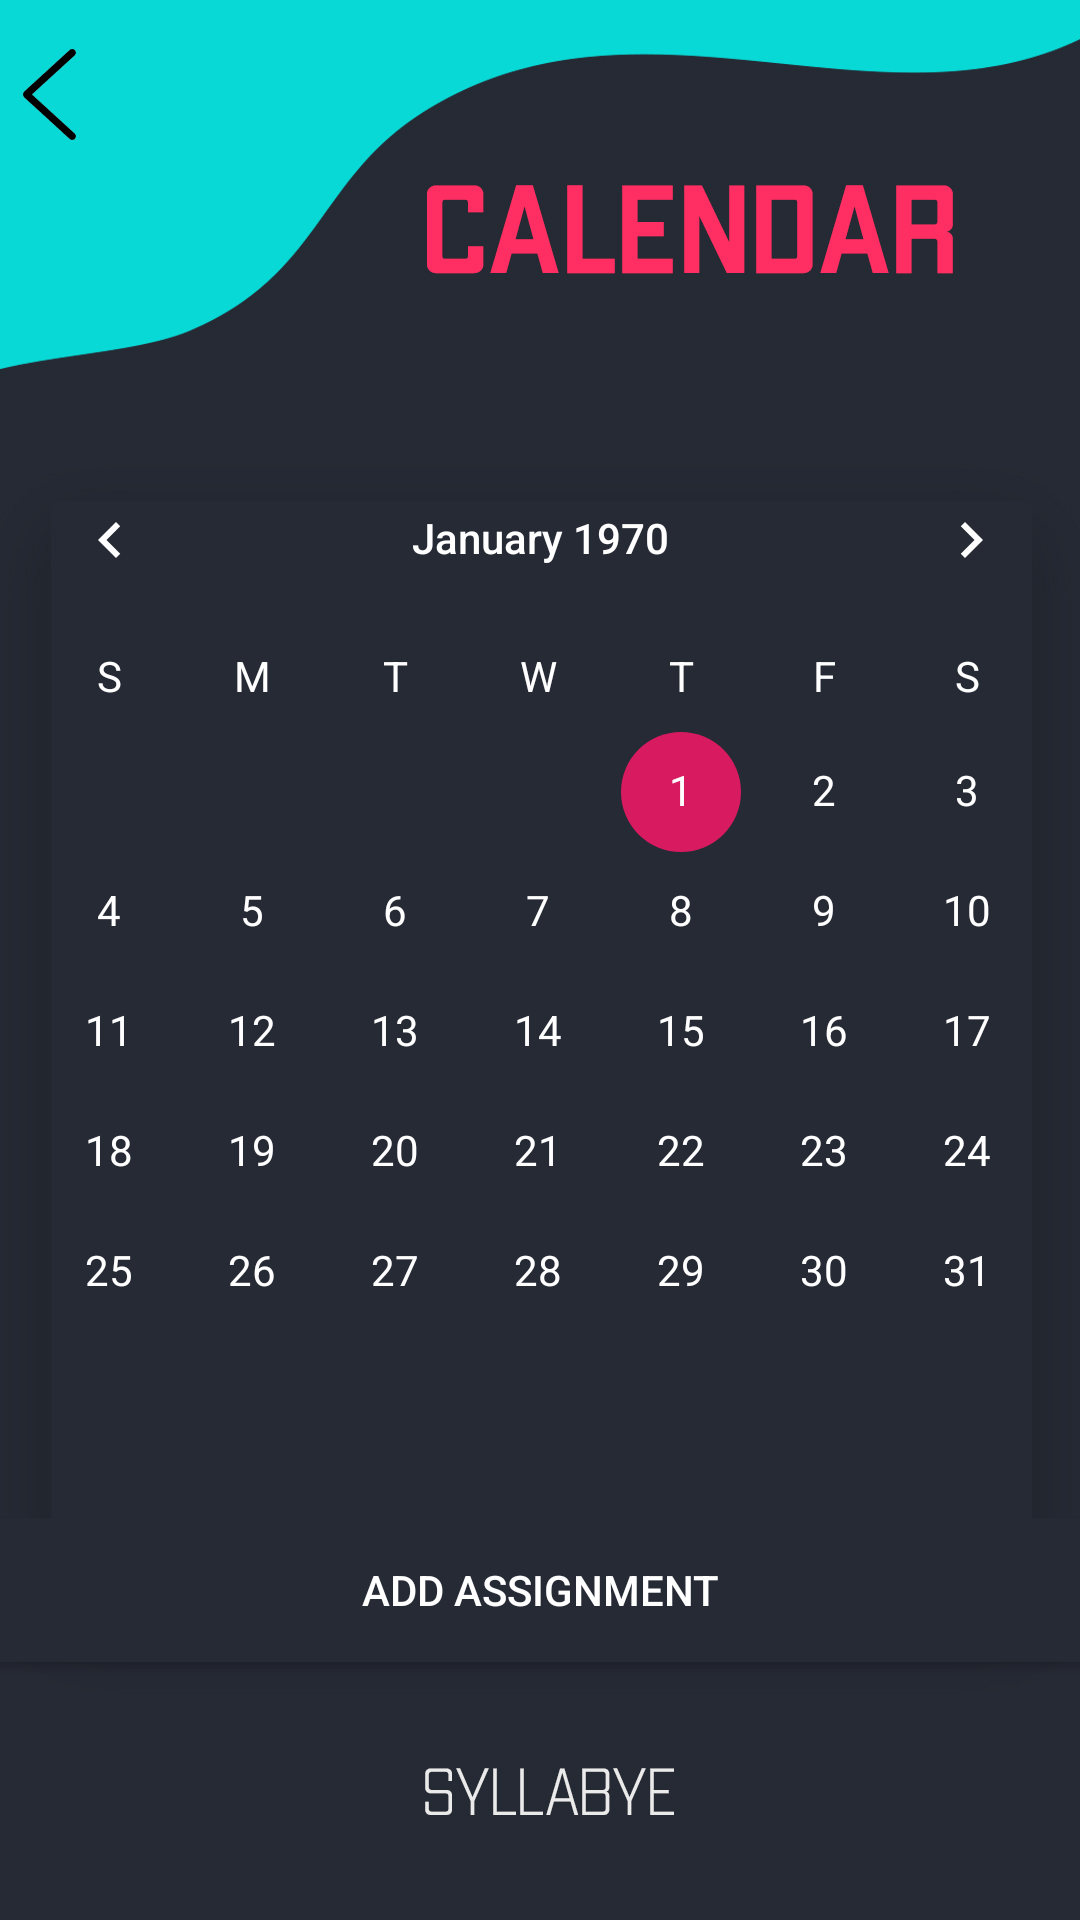

Android layout source for this screen:
<!-- AndroidManifest.xml: application theme AppTheme -->
<!-- res/layout/activity_calendar.xml -->
<LinearLayout xmlns:android="http://schemas.android.com/apk/res/android"
    android:layout_width="match_parent"
    android:layout_height="match_parent"
    android:orientation="vertical"
    android:gravity="center"
    android:background="@drawable/calender">


    <LinearLayout

        android:layout_width="375dp"
        android:layout_height="420dp">

        <CalendarView
            android:id="@+id/calendarView"
            android:layout_width="match_parent"
            android:layout_height="match_parent"
            android:layout_gravity="center"
            android:layout_marginTop="40dp"
            android:theme="@style/CalenderViewCustom"
            android:dateTextAppearance="@style/CalenderViewDateCustomText"
            android:weekDayTextAppearance="@style/CalenderViewWeekCustomText" />

    </LinearLayout>

        <Button
            android:id="@+id/btn_add_event"
            android:layout_width="375dp"
            android:layout_height="wrap_content"
            android:layout_alignParentBottom="true"
            android:text="ADD ASSIGNMENT"
            android:background="@color/colorPrimary"
            android:textColor="#FFFFFF"/>



</LinearLayout>
<!-- resources referenced by this layout -->
<resources>
  <color name="colorPrimary">#262a35</color>
  <!-- drawable calender: jpg bitmap (drawable-v24, 117695 bytes) -->
  <style name="CalenderViewCustom" parent="Theme.AppCompat">
          <item name="colorAccent">@color/colorAccent</item>
          <item name="colorPrimary">@color/white</item>
      </style>
  <style name="CalenderViewDateCustomText" parent="android:TextAppearance.DeviceDefault.Small">
          <item name="android:textColor">@color/white</item>
          <item name="android:weekNumberColor">@color/colorAccent</item>
      </style>
  <style name="CalenderViewWeekCustomText" parent="android:TextAppearance.DeviceDefault.Small">
          <item name="android:textColor">@color/white</item>
      </style>
  <style name="AppTheme" parent="Theme.AppCompat.Light.NoActionBar">
          
          <item name="colorPrimary">@color/colorPrimary</item>
          <item name="colorPrimaryDark">@color/colorPrimaryDark</item>
          <item name="colorAccent">@color/colorAccent</item>
      </style>
  <color name="colorAccent">#D81B60</color>
  <color name="white">#FFFFFF</color>
  <color name="colorPrimaryDark">#08d9d6</color>
</resources>
